Dataset: Image_for_classification (GitHub, akellasrinivas/hypertensia). Classes: hypertensive retinopathy mask, hypertensive retinopathy pre-treatment, non hypertensive retinopathy, non hypertensive retinopathy pre-treatment.

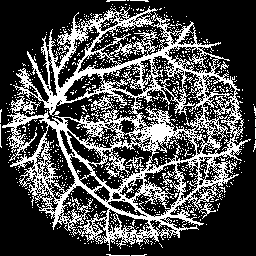
Label: hypertensive retinopathy mask

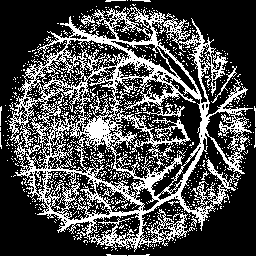
Label: hypertensive retinopathy mask

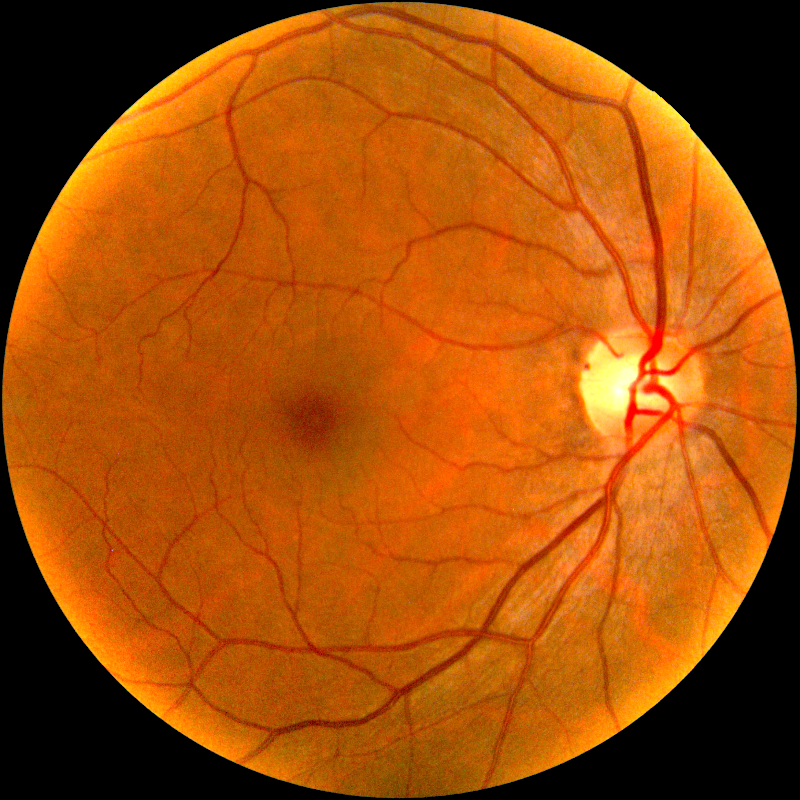
Label: hypertensive retinopathy pre-treatment

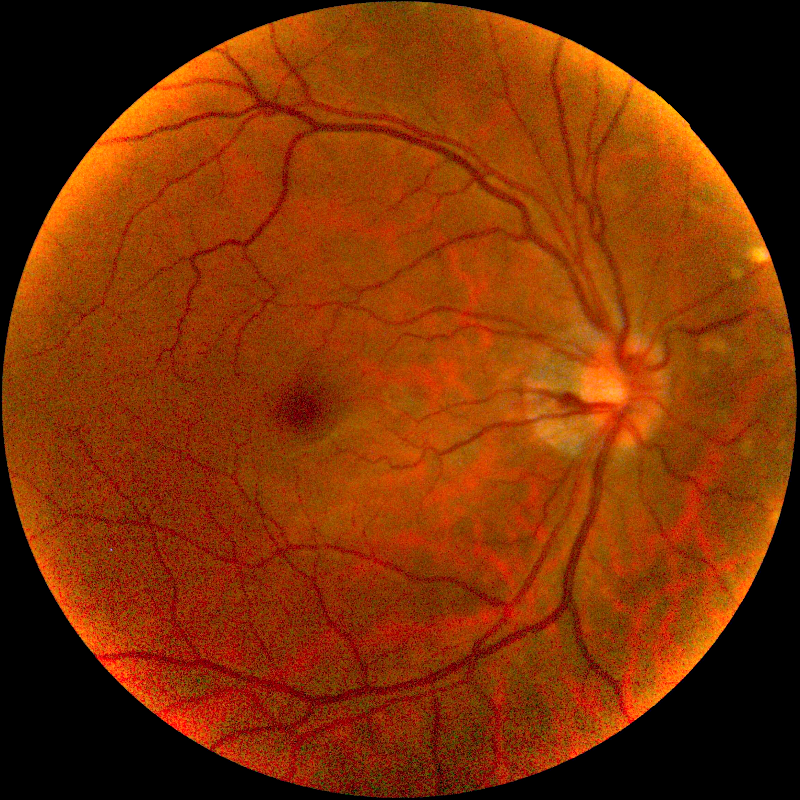
Label: non hypertensive retinopathy pre-treatment

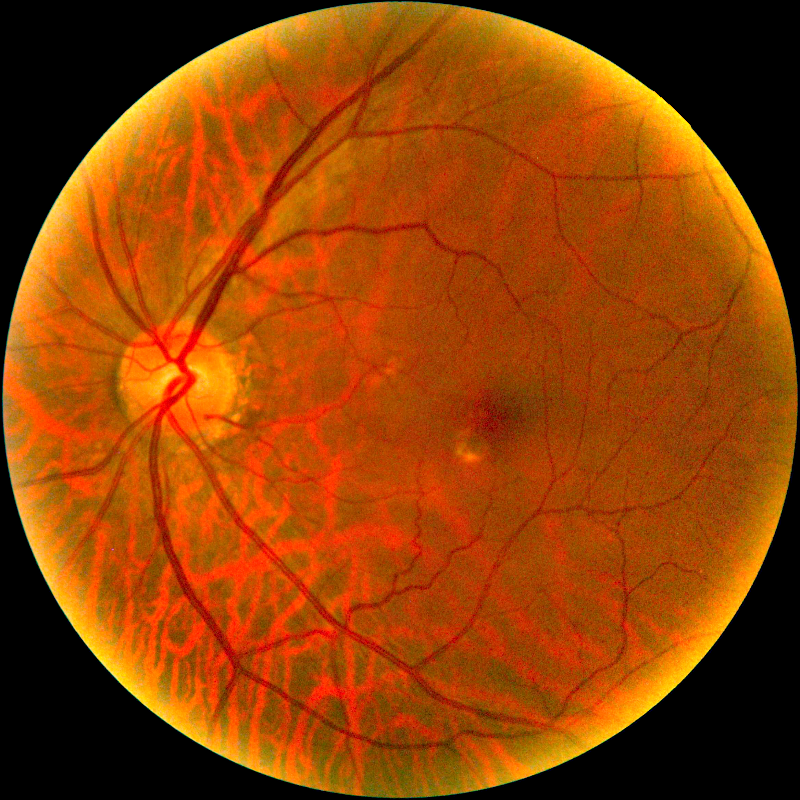
Label: non hypertensive retinopathy pre-treatment

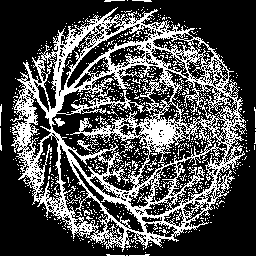
Label: hypertensive retinopathy mask
